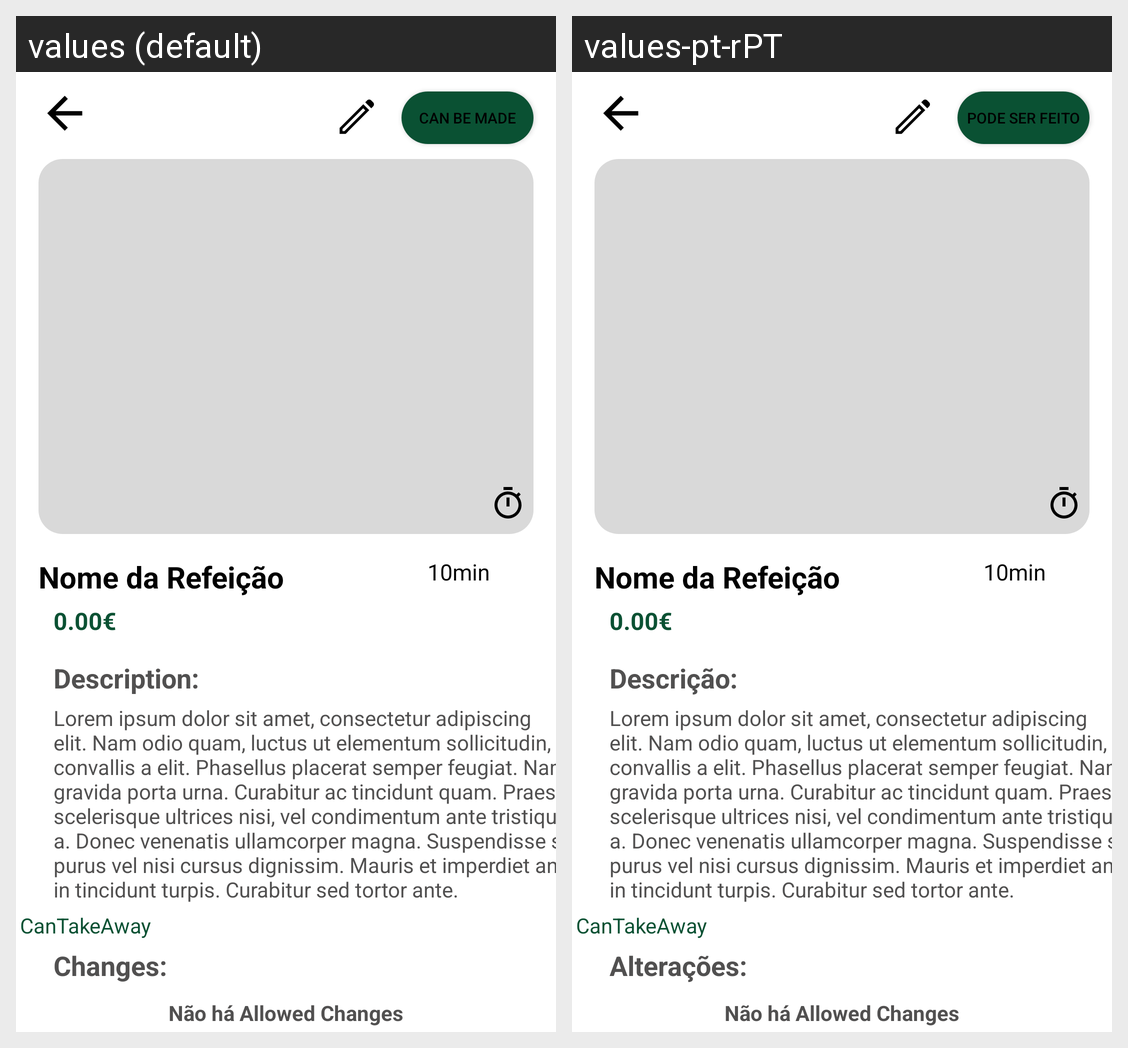

This grid shows one Android layout under two languages. Give, for every string resource on the screen, its name, the default text and each shown locale's text.
Android screen res/layout/activity_edit_meal.xml rendered under 2 locales, left to right: values (default), values-pt-rPT. Device: Nexus 5 (rendered at 1080×1920; each locale shown at half size, 540×960, under a caption strip naming it); theme Theme.SmartCanteen.
Strings drawn on this screen, with the default value and each locale's value (text and hints the layout hard-codes, and strings that could not be matched under every locale, appear in the picture but are not listed):

canbemade
  values: Can Be Made
  values-pt-rPT: Pode ser feito

description_2
  values: Description:
  values-pt-rPT: Descrição:

changes_2
  values: Changes:
  values-pt-rPT: Alterações:
